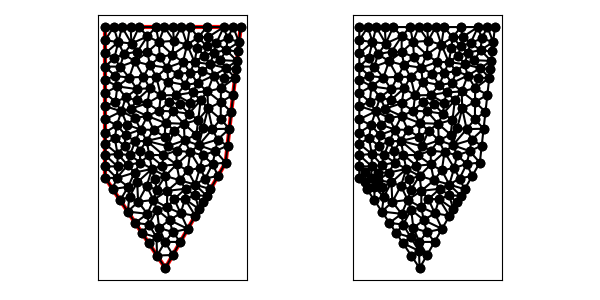

Data behind this chart, as committed beside it:
7.000000000000000000e+00, 1.700000000000000000e+01, 7.000000000000000000e+00, 1.000000000000000000e+01, 7.000000000000000000e+00, 7.000000000000000000e+00, 1.100000000000000000e+01, 1.000000000000000000e+00, 1.500000000000000000e+01, 8.000000000000000000e+00, 1.600000000000000000e+01, 1.700000000000000000e+01, 1.041939478946891207e+01, 6.198680822173596283e+00, 1.099561127747156064e+01, 7.116423148790792297e+00, 1.031544498664701948e+01, 6.899467167331992279e+00, 1.057681701786249739e+01, 6.738190379432126953e+00, 0.000000000000000000e+00, 5.000000000000000000e-01
7.000000000000000000e+00, 1.700000000000000000e+01, 7.000000000000000000e+00, 1.000000000000000000e+01, 7.000000000000000000e+00, 7.000000000000000000e+00, 1.100000000000000000e+01, 1.000000000000000000e+00, 1.500000000000000000e+01, 8.000000000000000000e+00, 1.600000000000000000e+01, 1.700000000000000000e+01, 7.823588709677419040e+00, 8.577198908472077221e+00, 7.823588709677419040e+00, 7.750000000000000000e+00, 8.495670208483756980e+00, 7.839173929272106101e+00, 8.047615875946197761e+00, 8.055457612581394145e+00, 0.000000000000000000e+00, 5.000000000000000000e-01
7.000000000000000000e+00, 1.700000000000000000e+01, 7.000000000000000000e+00, 1.000000000000000000e+01, 7.000000000000000000e+00, 7.000000000000000000e+00, 1.100000000000000000e+01, 1.000000000000000000e+00, 1.500000000000000000e+01, 8.000000000000000000e+00, 1.600000000000000000e+01, 1.700000000000000000e+01, 8.290048326217370089e+00, 9.121790243325861525e+00, 7.823588709677419040e+00, 8.577198908472077221e+00, 8.647177419354838079e+00, 8.500000000000000000e+00, 8.253604818416542699e+00, 8.732996383932645657e+00, 0.000000000000000000e+00, 5.000000000000000000e-01
7.000000000000000000e+00, 1.700000000000000000e+01, 7.000000000000000000e+00, 1.000000000000000000e+01, 7.000000000000000000e+00, 7.000000000000000000e+00, 1.100000000000000000e+01, 1.000000000000000000e+00, 1.500000000000000000e+01, 8.000000000000000000e+00, 1.600000000000000000e+01, 1.700000000000000000e+01, 7.000000000000000000e+00, 7.000000000000000000e+00, 7.775655740977323482e+00, 6.975437160651549284e+00, 7.000000000000000000e+00, 7.750000000000000000e+00, 7.258551913659108124e+00, 7.241812386883849761e+00, 1.000000000000000000e+00, 2.074075407664059401e-01
7.000000000000000000e+00, 1.700000000000000000e+01, 7.000000000000000000e+00, 1.000000000000000000e+01, 7.000000000000000000e+00, 7.000000000000000000e+00, 1.100000000000000000e+01, 1.000000000000000000e+00, 1.500000000000000000e+01, 8.000000000000000000e+00, 1.600000000000000000e+01, 1.700000000000000000e+01, 7.823588709677419040e+00, 8.577198908472077221e+00, 7.000000000000000000e+00, 8.500000000000000000e+00, 7.823588709677419040e+00, 7.750000000000000000e+00, 7.549059139784946915e+00, 8.275732969490691815e+00, 1.000000000000000000e+00, 5.000000000000000000e-01
7.000000000000000000e+00, 1.700000000000000000e+01, 7.000000000000000000e+00, 1.000000000000000000e+01, 7.000000000000000000e+00, 7.000000000000000000e+00, 1.100000000000000000e+01, 1.000000000000000000e+00, 1.500000000000000000e+01, 8.000000000000000000e+00, 1.600000000000000000e+01, 1.700000000000000000e+01, 7.777411758528598895e+00, 1.048452402042828524e+01, 7.643028012384145420e+00, 9.625000000000000000e+00, 8.356967745702188921e+00, 9.835713269398167924e+00, 7.925802505538310783e+00, 9.981745763275483796e+00, 0.000000000000000000e+00, 5.000000000000000000e-01
7.000000000000000000e+00, 1.700000000000000000e+01, 7.000000000000000000e+00, 1.000000000000000000e+01, 7.000000000000000000e+00, 7.000000000000000000e+00, 1.100000000000000000e+01, 1.000000000000000000e+00, 1.500000000000000000e+01, 8.000000000000000000e+00, 1.600000000000000000e+01, 1.700000000000000000e+01, 1.115768517321002840e+01, 9.092497682143541482e+00, 9.761088709677418152e+00, 9.441402363228032613e+00, 1.087500000000000000e+01, 8.500000000000000000e+00, 1.059792462762914944e+01, 9.011300015123858032e+00, 0.000000000000000000e+00, 5.000000000000000000e-01
7.000000000000000000e+00, 1.700000000000000000e+01, 7.000000000000000000e+00, 1.000000000000000000e+01, 7.000000000000000000e+00, 7.000000000000000000e+00, 1.100000000000000000e+01, 1.000000000000000000e+00, 1.500000000000000000e+01, 8.000000000000000000e+00, 1.600000000000000000e+01, 1.700000000000000000e+01, 1.079246613411193145e+01, 7.795759750623532547e+00, 1.087500000000000000e+01, 8.500000000000000000e+00, 9.929982528321863455e+00, 8.511528285108751035e+00, 1.053248288747793282e+01, 8.269096011910761490e+00, 0.000000000000000000e+00, 5.000000000000000000e-01
7.000000000000000000e+00, 1.700000000000000000e+01, 7.000000000000000000e+00, 1.000000000000000000e+01, 7.000000000000000000e+00, 7.000000000000000000e+00, 1.100000000000000000e+01, 1.000000000000000000e+00, 1.500000000000000000e+01, 8.000000000000000000e+00, 1.600000000000000000e+01, 1.700000000000000000e+01, 9.929982528321863455e+00, 8.511528285108751035e+00, 1.011550650600362289e+01, 7.584828885713442936e+00, 1.079246613411193145e+01, 7.795759750623532547e+00, 1.027931838947913867e+01, 7.964038973815242173e+00, 0.000000000000000000e+00, 5.000000000000000000e-01
7.000000000000000000e+00, 1.700000000000000000e+01, 7.000000000000000000e+00, 1.000000000000000000e+01, 7.000000000000000000e+00, 7.000000000000000000e+00, 1.100000000000000000e+01, 1.000000000000000000e+00, 1.500000000000000000e+01, 8.000000000000000000e+00, 1.600000000000000000e+01, 1.700000000000000000e+01, 8.647177419354838079e+00, 8.500000000000000000e+00, 7.823588709677419040e+00, 8.577198908472077221e+00, 8.495670208483756980e+00, 7.839173929272106101e+00, 8.322145445838671662e+00, 8.305457612581394145e+00, 0.000000000000000000e+00, 5.000000000000000000e-01
7.000000000000000000e+00, 1.700000000000000000e+01, 7.000000000000000000e+00, 1.000000000000000000e+01, 7.000000000000000000e+00, 7.000000000000000000e+00, 1.100000000000000000e+01, 1.000000000000000000e+00, 1.500000000000000000e+01, 8.000000000000000000e+00, 1.600000000000000000e+01, 1.700000000000000000e+01, 1.174307509123359949e+01, 8.795373037634522717e+00, 1.174074702388391955e+01, 7.878424742754116750e+00, 1.265508935967437409e+01, 8.700348990456424403e+00, 1.204630382493063223e+01, 8.458048923615022474e+00, 0.000000000000000000e+00, 5.000000000000000000e-01
7.000000000000000000e+00, 1.700000000000000000e+01, 7.000000000000000000e+00, 1.000000000000000000e+01, 7.000000000000000000e+00, 7.000000000000000000e+00, 1.100000000000000000e+01, 1.000000000000000000e+00, 1.500000000000000000e+01, 8.000000000000000000e+00, 1.600000000000000000e+01, 1.700000000000000000e+01, 1.011550650600362289e+01, 7.584828885713442936e+00, 9.929982528321863455e+00, 8.511528285108751035e+00, 9.341199252744601722e+00, 8.007923128898037035e+00, 9.795562762356695430e+00, 8.034760099906742781e+00, 0.000000000000000000e+00, 5.000000000000000000e-01
7.000000000000000000e+00, 1.700000000000000000e+01, 7.000000000000000000e+00, 1.000000000000000000e+01, 7.000000000000000000e+00, 7.000000000000000000e+00, 1.100000000000000000e+01, 1.000000000000000000e+00, 1.500000000000000000e+01, 8.000000000000000000e+00, 1.600000000000000000e+01, 1.700000000000000000e+01, 7.000000000000000000e+00, 9.250000000000000000e+00, 7.000000000000000000e+00, 8.500000000000000000e+00, 7.823588709677419040e+00, 8.577198908472077221e+00, 7.274529569892473013e+00, 8.775732969490691815e+00, 1.000000000000000000e+00, 5.000000000000000000e-01
7.000000000000000000e+00, 1.700000000000000000e+01, 7.000000000000000000e+00, 1.000000000000000000e+01, 7.000000000000000000e+00, 7.000000000000000000e+00, 1.100000000000000000e+01, 1.000000000000000000e+00, 1.500000000000000000e+01, 8.000000000000000000e+00, 1.600000000000000000e+01, 1.700000000000000000e+01, 8.290048326217370089e+00, 9.121790243325861525e+00, 8.996437341942471022e+00, 9.415674874308734843e+00, 8.356967745702188921e+00, 9.835713269398167924e+00, 8.547817804620676085e+00, 9.457726129010922023e+00, 0.000000000000000000e+00, 5.000000000000000000e-01
7.000000000000000000e+00, 1.700000000000000000e+01, 7.000000000000000000e+00, 1.000000000000000000e+01, 7.000000000000000000e+00, 7.000000000000000000e+00, 1.100000000000000000e+01, 1.000000000000000000e+00, 1.500000000000000000e+01, 8.000000000000000000e+00, 1.600000000000000000e+01, 1.700000000000000000e+01, 7.643028012384145420e+00, 9.625000000000000000e+00, 7.777411758528598895e+00, 1.048452402042828524e+01, 7.000000000000000000e+00, 1.000000000000000000e+01, 7.473479923637580846e+00, 1.003650800680942901e+01, 1.000000000000000000e+00, 5.000000000000000000e-01
7.000000000000000000e+00, 1.700000000000000000e+01, 7.000000000000000000e+00, 1.000000000000000000e+01, 7.000000000000000000e+00, 7.000000000000000000e+00, 1.100000000000000000e+01, 1.000000000000000000e+00, 1.500000000000000000e+01, 8.000000000000000000e+00, 1.600000000000000000e+01, 1.700000000000000000e+01, 8.647177419354838079e+00, 8.500000000000000000e+00, 9.286108809178797330e+00, 8.780741957595441960e+00, 8.996437341942471022e+00, 9.415674874308734843e+00, 8.976574523492034885e+00, 8.898805610634726193e+00, 0.000000000000000000e+00, 5.000000000000000000e-01
7.000000000000000000e+00, 1.700000000000000000e+01, 7.000000000000000000e+00, 1.000000000000000000e+01, 7.000000000000000000e+00, 7.000000000000000000e+00, 1.100000000000000000e+01, 1.000000000000000000e+00, 1.500000000000000000e+01, 8.000000000000000000e+00, 1.600000000000000000e+01, 1.700000000000000000e+01, 7.823588709677419040e+00, 8.577198908472077221e+00, 8.290048326217370089e+00, 9.121790243325861525e+00, 7.643028012384145420e+00, 9.625000000000000000e+00, 7.918888349426311812e+00, 9.107996383932645657e+00, 0.000000000000000000e+00, 5.000000000000000000e-01
7.000000000000000000e+00, 1.700000000000000000e+01, 7.000000000000000000e+00, 1.000000000000000000e+01, 7.000000000000000000e+00, 7.000000000000000000e+00, 1.100000000000000000e+01, 1.000000000000000000e+00, 1.500000000000000000e+01, 8.000000000000000000e+00, 1.600000000000000000e+01, 1.700000000000000000e+01, 8.290048326217370089e+00, 9.121790243325861525e+00, 8.356967745702188921e+00, 9.835713269398167924e+00, 7.643028012384145420e+00, 9.625000000000000000e+00, 8.096681361434567847e+00, 9.527501170908010408e+00, 0.000000000000000000e+00, 5.000000000000000000e-01
7.000000000000000000e+00, 1.700000000000000000e+01, 7.000000000000000000e+00, 1.000000000000000000e+01, 7.000000000000000000e+00, 7.000000000000000000e+00, 1.100000000000000000e+01, 1.000000000000000000e+00, 1.500000000000000000e+01, 8.000000000000000000e+00, 1.600000000000000000e+01, 1.700000000000000000e+01, 7.000000000000000000e+00, 1.000000000000000000e+01, 7.000000000000000000e+00, 9.250000000000000000e+00, 7.643028012384145420e+00, 9.625000000000000000e+00, 7.214342670794715140e+00, 9.625000000000000000e+00, 1.000000000000000000e+00, 5.000000000000000000e-01
7.000000000000000000e+00, 1.700000000000000000e+01, 7.000000000000000000e+00, 1.000000000000000000e+01, 7.000000000000000000e+00, 7.000000000000000000e+00, 1.100000000000000000e+01, 1.000000000000000000e+00, 1.500000000000000000e+01, 8.000000000000000000e+00, 1.600000000000000000e+01, 1.700000000000000000e+01, 7.643028012384145420e+00, 9.625000000000000000e+00, 7.000000000000000000e+00, 9.250000000000000000e+00, 7.823588709677419040e+00, 8.577198908472077221e+00, 7.488872240687189041e+00, 9.150732969490691815e+00, 1.000000000000000000e+00, 5.000000000000000000e-01
7.000000000000000000e+00, 1.700000000000000000e+01, 7.000000000000000000e+00, 1.000000000000000000e+01, 7.000000000000000000e+00, 7.000000000000000000e+00, 1.100000000000000000e+01, 1.000000000000000000e+00, 1.500000000000000000e+01, 8.000000000000000000e+00, 1.600000000000000000e+01, 1.700000000000000000e+01, 1.230096440550868664e+01, 5.580219890090292623e+00, 1.201328447093987961e+01, 4.637971148587806347e+00, 1.298455575342733503e+01, 4.472972568497837642e+00, 1.243293487662530161e+01, 4.897054535725312796e+00, 0.000000000000000000e+00, 5.000000000000000000e-01
7.000000000000000000e+00, 1.700000000000000000e+01, 7.000000000000000000e+00, 1.000000000000000000e+01, 7.000000000000000000e+00, 7.000000000000000000e+00, 1.100000000000000000e+01, 1.000000000000000000e+00, 1.500000000000000000e+01, 8.000000000000000000e+00, 1.600000000000000000e+01, 1.700000000000000000e+01, 7.823588709677419040e+00, 7.750000000000000000e+00, 7.000000000000000000e+00, 8.500000000000000000e+00, 7.000000000000000000e+00, 7.750000000000000000e+00, 7.274529569892473013e+00, 8.000000000000000000e+00, 1.000000000000000000e+00, 5.000000000000000000e-01
7.000000000000000000e+00, 1.700000000000000000e+01, 7.000000000000000000e+00, 1.000000000000000000e+01, 7.000000000000000000e+00, 7.000000000000000000e+00, 1.100000000000000000e+01, 1.000000000000000000e+00, 1.500000000000000000e+01, 8.000000000000000000e+00, 1.600000000000000000e+01, 1.700000000000000000e+01, 9.761088709677419928e+00, 6.449594741805412035e+00, 9.131541735789120651e+00, 6.688782632299011155e+00, 9.190917272221481582e+00, 5.399189465204710991e+00, 9.361182572562674054e+00, 6.179188946436377172e+00, 0.000000000000000000e+00, 5.000000000000000000e-01
7.000000000000000000e+00, 1.700000000000000000e+01, 7.000000000000000000e+00, 1.000000000000000000e+01, 7.000000000000000000e+00, 7.000000000000000000e+00, 1.100000000000000000e+01, 1.000000000000000000e+00, 1.500000000000000000e+01, 8.000000000000000000e+00, 1.600000000000000000e+01, 1.700000000000000000e+01, 7.500000000000000000e+00, 6.250000000000000000e+00, 8.000000000000000000e+00, 5.500000000000000000e+00, 8.526637051739928808e+00, 6.392758034493286168e+00, 8.008879017246643528e+00, 6.047586011497762648e+00, 1.000000000000000000e+00, 5.000000000000000000e-01
7.000000000000000000e+00, 1.700000000000000000e+01, 7.000000000000000000e+00, 1.000000000000000000e+01, 7.000000000000000000e+00, 7.000000000000000000e+00, 1.100000000000000000e+01, 1.000000000000000000e+00, 1.500000000000000000e+01, 8.000000000000000000e+00, 1.600000000000000000e+01, 1.700000000000000000e+01, 1.111219286869100742e+01, 5.036250397323026817e+00, 1.158300021973406402e+01, 5.578299011410120301e+00, 1.112026808331568084e+01, 6.127257326544883753e+00, 1.127182039058025076e+01, 5.580602245092677549e+00, 0.000000000000000000e+00, 5.000000000000000000e-01
7.000000000000000000e+00, 1.700000000000000000e+01, 7.000000000000000000e+00, 1.000000000000000000e+01, 7.000000000000000000e+00, 7.000000000000000000e+00, 1.100000000000000000e+01, 1.000000000000000000e+00, 1.500000000000000000e+01, 8.000000000000000000e+00, 1.600000000000000000e+01, 1.700000000000000000e+01, 7.775655740977323482e+00, 6.975437160651549284e+00, 7.000000000000000000e+00, 7.000000000000000000e+00, 7.500000000000000000e+00, 6.250000000000000000e+00, 7.425218580325775086e+00, 6.741812386883849761e+00, 1.000000000000000000e+00, 2.074075407664059401e-01
7.000000000000000000e+00, 1.700000000000000000e+01, 7.000000000000000000e+00, 1.000000000000000000e+01, 7.000000000000000000e+00, 7.000000000000000000e+00, 1.100000000000000000e+01, 1.000000000000000000e+00, 1.500000000000000000e+01, 8.000000000000000000e+00, 1.600000000000000000e+01, 1.700000000000000000e+01, 8.952150654192909229e+00, 7.337904407572676035e+00, 9.131541735789120651e+00, 6.688782632299011155e+00, 1.011550650600362289e+01, 7.584828885713442936e+00, 9.399732965328551515e+00, 7.203838641861710634e+00, 0.000000000000000000e+00, 5.000000000000000000e-01
7.000000000000000000e+00, 1.700000000000000000e+01, 7.000000000000000000e+00, 1.000000000000000000e+01, 7.000000000000000000e+00, 7.000000000000000000e+00, 1.100000000000000000e+01, 1.000000000000000000e+00, 1.500000000000000000e+01, 8.000000000000000000e+00, 1.600000000000000000e+01, 1.700000000000000000e+01, 7.775655740977323482e+00, 6.975437160651549284e+00, 8.495670208483756980e+00, 7.839173929272106101e+00, 7.823588709677419040e+00, 7.750000000000000000e+00, 8.031638219712833759e+00, 7.521537029974552091e+00, 0.000000000000000000e+00, 2.074075407664059401e-01
7.000000000000000000e+00, 1.700000000000000000e+01, 7.000000000000000000e+00, 1.000000000000000000e+01, 7.000000000000000000e+00, 7.000000000000000000e+00, 1.100000000000000000e+01, 1.000000000000000000e+00, 1.500000000000000000e+01, 8.000000000000000000e+00, 1.600000000000000000e+01, 1.700000000000000000e+01, 9.341199252744601722e+00, 8.007923128898037035e+00, 8.495670208483756980e+00, 7.839173929272106101e+00, 8.952150654192909229e+00, 7.337904407572676035e+00, 8.929673371807089310e+00, 7.728333821914272761e+00, 0.000000000000000000e+00, 5.000000000000000000e-01
7.000000000000000000e+00, 1.700000000000000000e+01, 7.000000000000000000e+00, 1.000000000000000000e+01, 7.000000000000000000e+00, 7.000000000000000000e+00, 1.100000000000000000e+01, 1.000000000000000000e+00, 1.500000000000000000e+01, 8.000000000000000000e+00, 1.600000000000000000e+01, 1.700000000000000000e+01, 8.619714656090836868e+00, 5.736141304429451360e+00, 8.526637051739928808e+00, 6.392758034493286168e+00, 8.000000000000000000e+00, 5.500000000000000000e+00, 8.382117235943589151e+00, 5.876299779640912213e+00, 1.000000000000000000e+00, 5.000000000000000000e-01
7.000000000000000000e+00, 1.700000000000000000e+01, 7.000000000000000000e+00, 1.000000000000000000e+01, 7.000000000000000000e+00, 7.000000000000000000e+00, 1.100000000000000000e+01, 1.000000000000000000e+00, 1.500000000000000000e+01, 8.000000000000000000e+00, 1.600000000000000000e+01, 1.700000000000000000e+01, 8.495670208483756980e+00, 7.839173929272106101e+00, 7.775655740977323482e+00, 6.975437160651549284e+00, 8.952150654192909229e+00, 7.337904407572676035e+00, 8.407825534551330193e+00, 7.384171832498776844e+00, 0.000000000000000000e+00, 2.074075407664059401e-01
7.000000000000000000e+00, 1.700000000000000000e+01, 7.000000000000000000e+00, 1.000000000000000000e+01, 7.000000000000000000e+00, 7.000000000000000000e+00, 1.100000000000000000e+01, 1.000000000000000000e+00, 1.500000000000000000e+01, 8.000000000000000000e+00, 1.600000000000000000e+01, 1.700000000000000000e+01, 7.823588709677419040e+00, 7.750000000000000000e+00, 7.000000000000000000e+00, 7.750000000000000000e+00, 7.775655740977323482e+00, 6.975437160651549284e+00, 7.533081483551581137e+00, 7.491812386883849761e+00, 1.000000000000000000e+00, 2.074075407664059401e-01
7.000000000000000000e+00, 1.700000000000000000e+01, 7.000000000000000000e+00, 1.000000000000000000e+01, 7.000000000000000000e+00, 7.000000000000000000e+00, 1.100000000000000000e+01, 1.000000000000000000e+00, 1.500000000000000000e+01, 8.000000000000000000e+00, 1.600000000000000000e+01, 1.700000000000000000e+01, 1.011550650600362289e+01, 7.584828885713442936e+00, 9.131541735789120651e+00, 6.688782632299011155e+00, 9.761088709677419928e+00, 6.449594741805412035e+00, 9.669378983823387230e+00, 6.907735419939289301e+00, 0.000000000000000000e+00, 5.000000000000000000e-01
7.000000000000000000e+00, 1.700000000000000000e+01, 7.000000000000000000e+00, 1.000000000000000000e+01, 7.000000000000000000e+00, 7.000000000000000000e+00, 1.100000000000000000e+01, 1.000000000000000000e+00, 1.500000000000000000e+01, 8.000000000000000000e+00, 1.600000000000000000e+01, 1.700000000000000000e+01, 7.500000000000000000e+00, 6.250000000000000000e+00, 8.526637051739928808e+00, 6.392758034493286168e+00, 7.775655740977323482e+00, 6.975437160651549284e+00, 7.934097597572417726e+00, 6.539398398381611521e+00, 1.000000000000000000e+00, 2.074075407664059401e-01
7.000000000000000000e+00, 1.700000000000000000e+01, 7.000000000000000000e+00, 1.000000000000000000e+01, 7.000000000000000000e+00, 7.000000000000000000e+00, 1.100000000000000000e+01, 1.000000000000000000e+00, 1.500000000000000000e+01, 8.000000000000000000e+00, 1.600000000000000000e+01, 1.700000000000000000e+01, 8.952150654192909229e+00, 7.337904407572676035e+00, 7.775655740977323482e+00, 6.975437160651549284e+00, 8.526637051739928808e+00, 6.392758034493286168e+00, 8.418147815636720210e+00, 6.902033200905837163e+00, 0.000000000000000000e+00, 2.074075407664059401e-01
7.000000000000000000e+00, 1.700000000000000000e+01, 7.000000000000000000e+00, 1.000000000000000000e+01, 7.000000000000000000e+00, 7.000000000000000000e+00, 1.100000000000000000e+01, 1.000000000000000000e+00, 1.500000000000000000e+01, 8.000000000000000000e+00, 1.600000000000000000e+01, 1.700000000000000000e+01, 9.000000000000000000e+00, 4.000000000000000000e+00, 9.807485030984555152e+00, 4.602439815102233212e+00, 8.500000000000000000e+00, 4.750000000000000000e+00, 9.102495010328185643e+00, 4.450813271700744700e+00, 1.000000000000000000e+00, 5.000000000000000000e-01
7.000000000000000000e+00, 1.700000000000000000e+01, 7.000000000000000000e+00, 1.000000000000000000e+01, 7.000000000000000000e+00, 7.000000000000000000e+00, 1.100000000000000000e+01, 1.000000000000000000e+00, 1.500000000000000000e+01, 8.000000000000000000e+00, 1.600000000000000000e+01, 1.700000000000000000e+01, 1.044102820734649129e+01, 4.875919390398652631e+00, 9.807485030984555152e+00, 4.602439815102233212e+00, 9.903047254194117244e+00, 3.888371375984056133e+00, 1.005052016417505456e+01, 4.455576860494980806e+00, 0.000000000000000000e+00, 5.000000000000000000e-01
7.000000000000000000e+00, 1.700000000000000000e+01, 7.000000000000000000e+00, 1.000000000000000000e+01, 7.000000000000000000e+00, 7.000000000000000000e+00, 1.100000000000000000e+01, 1.000000000000000000e+00, 1.500000000000000000e+01, 8.000000000000000000e+00, 1.600000000000000000e+01, 1.700000000000000000e+01, 8.952150654192909229e+00, 7.337904407572676035e+00, 8.526637051739928808e+00, 6.392758034493286168e+00, 9.131541735789120651e+00, 6.688782632299011155e+00, 8.870109813907319563e+00, 6.806481691454990823e+00, 0.000000000000000000e+00, 5.000000000000000000e-01
7.000000000000000000e+00, 1.700000000000000000e+01, 7.000000000000000000e+00, 1.000000000000000000e+01, 7.000000000000000000e+00, 7.000000000000000000e+00, 1.100000000000000000e+01, 1.000000000000000000e+00, 1.500000000000000000e+01, 8.000000000000000000e+00, 1.600000000000000000e+01, 1.700000000000000000e+01, 9.131541735789120651e+00, 6.688782632299011155e+00, 8.526637051739928808e+00, 6.392758034493286168e+00, 8.619714656090836868e+00, 5.736141304429451360e+00, 8.759297814539962701e+00, 6.272560657073916524e+00, 0.000000000000000000e+00, 5.000000000000000000e-01
7.000000000000000000e+00, 1.700000000000000000e+01, 7.000000000000000000e+00, 1.000000000000000000e+01, 7.000000000000000000e+00, 7.000000000000000000e+00, 1.100000000000000000e+01, 1.000000000000000000e+00, 1.500000000000000000e+01, 8.000000000000000000e+00, 1.600000000000000000e+01, 1.700000000000000000e+01, 8.500000000000000000e+00, 4.750000000000000000e+00, 8.619714656090836868e+00, 5.736141304429451360e+00, 8.000000000000000000e+00, 5.500000000000000000e+00, 8.373238218696945623e+00, 5.328713768143150453e+00, 1.000000000000000000e+00, 5.000000000000000000e-01
7.000000000000000000e+00, 1.700000000000000000e+01, 7.000000000000000000e+00, 1.000000000000000000e+01, 7.000000000000000000e+00, 7.000000000000000000e+00, 1.100000000000000000e+01, 1.000000000000000000e+00, 1.500000000000000000e+01, 8.000000000000000000e+00, 1.600000000000000000e+01, 1.700000000000000000e+01, 9.131541735789120651e+00, 6.688782632299011155e+00, 8.619714656090836868e+00, 5.736141304429451360e+00, 9.190917272221481582e+00, 5.399189465204710991e+00, 8.980724554700479700e+00, 5.941371133977724206e+00, 0.000000000000000000e+00, 5.000000000000000000e-01
7.000000000000000000e+00, 1.700000000000000000e+01, 7.000000000000000000e+00, 1.000000000000000000e+01, 7.000000000000000000e+00, 7.000000000000000000e+00, 1.100000000000000000e+01, 1.000000000000000000e+00, 1.500000000000000000e+01, 8.000000000000000000e+00, 1.600000000000000000e+01, 1.700000000000000000e+01, 1.247817519177097978e+01, 7.483680279107768563e+00, 1.265508935967437409e+01, 8.700348990456424403e+00, 1.174074702388391955e+01, 7.878424742754116750e+00, 1.229133719177642625e+01, 8.020818004106102350e+00, 0.000000000000000000e+00, 5.000000000000000000e-01
7.000000000000000000e+00, 1.700000000000000000e+01, 7.000000000000000000e+00, 1.000000000000000000e+01, 7.000000000000000000e+00, 7.000000000000000000e+00, 1.100000000000000000e+01, 1.000000000000000000e+00, 1.500000000000000000e+01, 8.000000000000000000e+00, 1.600000000000000000e+01, 1.700000000000000000e+01, 7.000000000000000000e+00, 1.350000000000000000e+01, 7.000000000000000000e+00, 1.262500000000000000e+01, 7.811082714968515361e+00, 1.306250000000000000e+01, 7.270360904989504824e+00, 1.306250000000000000e+01, 1.000000000000000000e+00, 5.000000000000000000e-01
7.000000000000000000e+00, 1.700000000000000000e+01, 7.000000000000000000e+00, 1.000000000000000000e+01, 7.000000000000000000e+00, 7.000000000000000000e+00, 1.100000000000000000e+01, 1.000000000000000000e+00, 1.500000000000000000e+01, 8.000000000000000000e+00, 1.600000000000000000e+01, 1.700000000000000000e+01, 8.647177419354838079e+00, 8.500000000000000000e+00, 8.996437341942471022e+00, 9.415674874308734843e+00, 8.290048326217370089e+00, 9.121790243325861525e+00, 8.644554362504893064e+00, 9.012488372544865456e+00, 0.000000000000000000e+00, 5.000000000000000000e-01
7.000000000000000000e+00, 1.700000000000000000e+01, 7.000000000000000000e+00, 1.000000000000000000e+01, 7.000000000000000000e+00, 7.000000000000000000e+00, 1.100000000000000000e+01, 1.000000000000000000e+00, 1.500000000000000000e+01, 8.000000000000000000e+00, 1.600000000000000000e+01, 1.700000000000000000e+01, 9.352891173033430761e+00, 1.019748065090582756e+01, 8.996437341942471022e+00, 9.415674874308734843e+00, 9.761088709677418152e+00, 9.441402363228032613e+00, 9.370139074884439978e+00, 9.684852629480865005e+00, 0.000000000000000000e+00, 5.000000000000000000e-01
7.000000000000000000e+00, 1.700000000000000000e+01, 7.000000000000000000e+00, 1.000000000000000000e+01, 7.000000000000000000e+00, 7.000000000000000000e+00, 1.100000000000000000e+01, 1.000000000000000000e+00, 1.500000000000000000e+01, 8.000000000000000000e+00, 1.600000000000000000e+01, 1.700000000000000000e+01, 1.041939478946891207e+01, 6.198680822173596283e+00, 9.761088709677419928e+00, 6.449594741805412035e+00, 1.020980520345940157e+01, 5.526076261386349664e+00, 1.013009623420191296e+01, 6.058117275121786882e+00, 0.000000000000000000e+00, 5.000000000000000000e-01
7.000000000000000000e+00, 1.700000000000000000e+01, 7.000000000000000000e+00, 1.000000000000000000e+01, 7.000000000000000000e+00, 7.000000000000000000e+00, 1.100000000000000000e+01, 1.000000000000000000e+00, 1.500000000000000000e+01, 8.000000000000000000e+00, 1.600000000000000000e+01, 1.700000000000000000e+01, 8.460485108702387791e+00, 1.051143322821146775e+01, 7.777411758528598895e+00, 1.048452402042828524e+01, 8.356967745702188921e+00, 9.835713269398167924e+00, 8.198288204311058536e+00, 1.027722350601264090e+01, 0.000000000000000000e+00, 5.000000000000000000e-01
7.000000000000000000e+00, 1.700000000000000000e+01, 7.000000000000000000e+00, 1.000000000000000000e+01, 7.000000000000000000e+00, 7.000000000000000000e+00, 1.100000000000000000e+01, 1.000000000000000000e+00, 1.500000000000000000e+01, 8.000000000000000000e+00, 1.600000000000000000e+01, 1.700000000000000000e+01, 1.087500000000000000e+01, 8.500000000000000000e+00, 9.761088709677418152e+00, 9.441402363228032613e+00, 9.929982528321863455e+00, 8.511528285108751035e+00, 1.018869041266642661e+01, 8.817643549445593365e+00, 0.000000000000000000e+00, 5.000000000000000000e-01
7.000000000000000000e+00, 1.700000000000000000e+01, 7.000000000000000000e+00, 1.000000000000000000e+01, 7.000000000000000000e+00, 7.000000000000000000e+00, 1.100000000000000000e+01, 1.000000000000000000e+00, 1.500000000000000000e+01, 8.000000000000000000e+00, 1.600000000000000000e+01, 1.700000000000000000e+01, 9.761088709677419928e+00, 6.449594741805412035e+00, 9.190917272221481582e+00, 5.399189465204710991e+00, 1.020980520345940157e+01, 5.526076261386349664e+00, 9.720603728452767101e+00, 5.791620156132157859e+00, 0.000000000000000000e+00, 5.000000000000000000e-01
7.000000000000000000e+00, 1.700000000000000000e+01, 7.000000000000000000e+00, 1.000000000000000000e+01, 7.000000000000000000e+00, 7.000000000000000000e+00, 1.100000000000000000e+01, 1.000000000000000000e+00, 1.500000000000000000e+01, 8.000000000000000000e+00, 1.600000000000000000e+01, 1.700000000000000000e+01, 8.619714656090836868e+00, 5.736141304429451360e+00, 8.500000000000000000e+00, 4.750000000000000000e+00, 9.190917272221481582e+00, 5.399189465204710991e+00, 8.770210642770772225e+00, 5.295110256544720784e+00, 1.000000000000000000e+00, 5.000000000000000000e-01
7.000000000000000000e+00, 1.700000000000000000e+01, 7.000000000000000000e+00, 1.000000000000000000e+01, 7.000000000000000000e+00, 7.000000000000000000e+00, 1.100000000000000000e+01, 1.000000000000000000e+00, 1.500000000000000000e+01, 8.000000000000000000e+00, 1.600000000000000000e+01, 1.700000000000000000e+01, 1.148826378069222542e+01, 3.390216735504448575e+00, 1.098354833723412760e+01, 2.737027610501614916e+00, 1.199227787671366663e+01, 2.736486284248917933e+00, 1.148802999821334048e+01, 2.954576876751660475e+00, 0.000000000000000000e+00, 5.000000000000000000e-01
7.000000000000000000e+00, 1.700000000000000000e+01, 7.000000000000000000e+00, 1.000000000000000000e+01, 7.000000000000000000e+00, 7.000000000000000000e+00, 1.100000000000000000e+01, 1.000000000000000000e+00, 1.500000000000000000e+01, 8.000000000000000000e+00, 1.600000000000000000e+01, 1.700000000000000000e+01, 9.190917272221481582e+00, 5.399189465204710991e+00, 9.807485030984555152e+00, 4.602439815102233212e+00, 1.020980520345940157e+01, 5.526076261386349664e+00, 9.736069168888478842e+00, 5.175901847231098252e+00, 0.000000000000000000e+00, 5.000000000000000000e-01
7.000000000000000000e+00, 1.700000000000000000e+01, 7.000000000000000000e+00, 1.000000000000000000e+01, 7.000000000000000000e+00, 7.000000000000000000e+00, 1.100000000000000000e+01, 1.000000000000000000e+00, 1.500000000000000000e+01, 8.000000000000000000e+00, 1.600000000000000000e+01, 1.700000000000000000e+01, 9.286108809178797330e+00, 8.780741957595441960e+00, 9.761088709677418152e+00, 9.441402363228032613e+00, 8.996437341942471022e+00, 9.415674874308734843e+00, 9.347878286932894909e+00, 9.212606398377403139e+00, 0.000000000000000000e+00, 5.000000000000000000e-01
7.000000000000000000e+00, 1.700000000000000000e+01, 7.000000000000000000e+00, 1.000000000000000000e+01, 7.000000000000000000e+00, 7.000000000000000000e+00, 1.100000000000000000e+01, 1.000000000000000000e+00, 1.500000000000000000e+01, 8.000000000000000000e+00, 1.600000000000000000e+01, 1.700000000000000000e+01, 9.352891173033430761e+00, 1.019748065090582756e+01, 1.021619340133055331e+01, 1.017533749415512467e+01, 9.808305927821592718e+00, 1.109427169116158929e+01, 9.792463500728525005e+00, 1.048902994540751443e+01, 0.000000000000000000e+00, 5.000000000000000000e-01
7.000000000000000000e+00, 1.700000000000000000e+01, 7.000000000000000000e+00, 1.000000000000000000e+01, 7.000000000000000000e+00, 7.000000000000000000e+00, 1.100000000000000000e+01, 1.000000000000000000e+00, 1.500000000000000000e+01, 8.000000000000000000e+00, 1.600000000000000000e+01, 1.700000000000000000e+01, 9.286108809178797330e+00, 8.780741957595441960e+00, 8.647177419354838079e+00, 8.500000000000000000e+00, 9.341199252744601722e+00, 8.007923128898037035e+00, 9.091495160426079636e+00, 8.429555028831160257e+00, 0.000000000000000000e+00, 5.000000000000000000e-01
7.000000000000000000e+00, 1.700000000000000000e+01, 7.000000000000000000e+00, 1.000000000000000000e+01, 7.000000000000000000e+00, 7.000000000000000000e+00, 1.100000000000000000e+01, 1.000000000000000000e+00, 1.500000000000000000e+01, 8.000000000000000000e+00, 1.600000000000000000e+01, 1.700000000000000000e+01, 8.647177419354838079e+00, 8.500000000000000000e+00, 8.495670208483756980e+00, 7.839173929272106101e+00, 9.341199252744601722e+00, 8.007923128898037035e+00, 8.828015626861065002e+00, 8.115699019390048008e+00, 0.000000000000000000e+00, 5.000000000000000000e-01
7.000000000000000000e+00, 1.700000000000000000e+01, 7.000000000000000000e+00, 1.000000000000000000e+01, 7.000000000000000000e+00, 7.000000000000000000e+00, 1.100000000000000000e+01, 1.000000000000000000e+00, 1.500000000000000000e+01, 8.000000000000000000e+00, 1.600000000000000000e+01, 1.700000000000000000e+01, 9.761088709677418152e+00, 9.441402363228032613e+00, 9.286108809178797330e+00, 8.780741957595441960e+00, 9.929982528321863455e+00, 8.511528285108751035e+00, 9.659060015726026904e+00, 8.911224201977409720e+00, 0.000000000000000000e+00, 5.000000000000000000e-01
7.000000000000000000e+00, 1.700000000000000000e+01, 7.000000000000000000e+00, 1.000000000000000000e+01, 7.000000000000000000e+00, 7.000000000000000000e+00, 1.100000000000000000e+01, 1.000000000000000000e+00, 1.500000000000000000e+01, 8.000000000000000000e+00, 1.600000000000000000e+01, 1.700000000000000000e+01, 1.011550650600362289e+01, 7.584828885713442936e+00, 9.341199252744601722e+00, 8.007923128898037035e+00, 8.952150654192909229e+00, 7.337904407572676035e+00, 9.469618804313711280e+00, 7.643552140728052002e+00, 0.000000000000000000e+00, 5.000000000000000000e-01
7.000000000000000000e+00, 1.700000000000000000e+01, 7.000000000000000000e+00, 1.000000000000000000e+01, 7.000000000000000000e+00, 7.000000000000000000e+00, 1.100000000000000000e+01, 1.000000000000000000e+00, 1.500000000000000000e+01, 8.000000000000000000e+00, 1.600000000000000000e+01, 1.700000000000000000e+01, 9.929982528321863455e+00, 8.511528285108751035e+00, 9.286108809178797330e+00, 8.780741957595441960e+00, 9.341199252744601722e+00, 8.007923128898037035e+00, 9.519096863415088094e+00, 8.433397790534074900e+00, 0.000000000000000000e+00, 5.000000000000000000e-01
7.000000000000000000e+00, 1.700000000000000000e+01, 7.000000000000000000e+00, 1.000000000000000000e+01, 7.000000000000000000e+00, 7.000000000000000000e+00, 1.100000000000000000e+01, 1.000000000000000000e+00, 1.500000000000000000e+01, 8.000000000000000000e+00, 1.600000000000000000e+01, 1.700000000000000000e+01, 1.174074702388391955e+01, 7.878424742754116750e+00, 1.195168399313335073e+01, 6.833733733513577491e+00, 1.247817519177097978e+01, 7.483680279107768563e+00, 1.205686873626275002e+01, 7.398612918458487009e+00, 0.000000000000000000e+00, 5.000000000000000000e-01
7.000000000000000000e+00, 1.700000000000000000e+01, 7.000000000000000000e+00, 1.000000000000000000e+01, 7.000000000000000000e+00, 7.000000000000000000e+00, 1.100000000000000000e+01, 1.000000000000000000e+00, 1.500000000000000000e+01, 8.000000000000000000e+00, 1.600000000000000000e+01, 1.700000000000000000e+01, 1.079246613411193145e+01, 7.795759750623532547e+00, 1.174074702388391955e+01, 7.878424742754116750e+00, 1.087500000000000000e+01, 8.500000000000000000e+00, 1.113607105266528485e+01, 8.058061497792548877e+00, 0.000000000000000000e+00, 5.000000000000000000e-01
... 262 more rows
